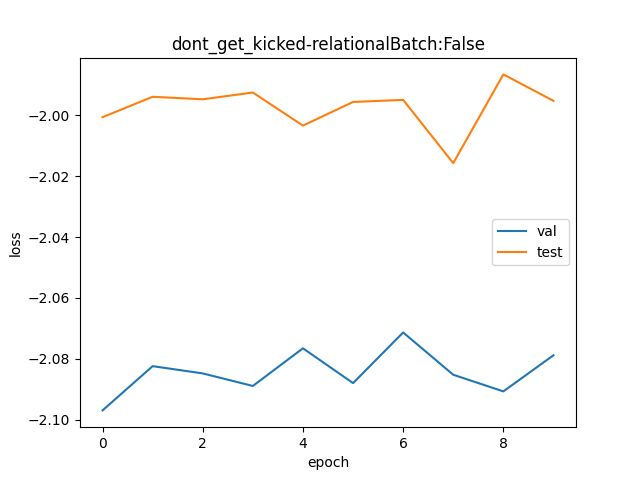

The file beside this chart, header and first rows:
val, test
0.1228, 0.1353
0.1246, 0.1362
0.1243, 0.1361
0.1238, 0.1364
0.1254, 0.1349
0.1239, 0.1359
0.126, 0.136
0.1243, 0.1332
0.1236, 0.1372
0.1251, 0.136
